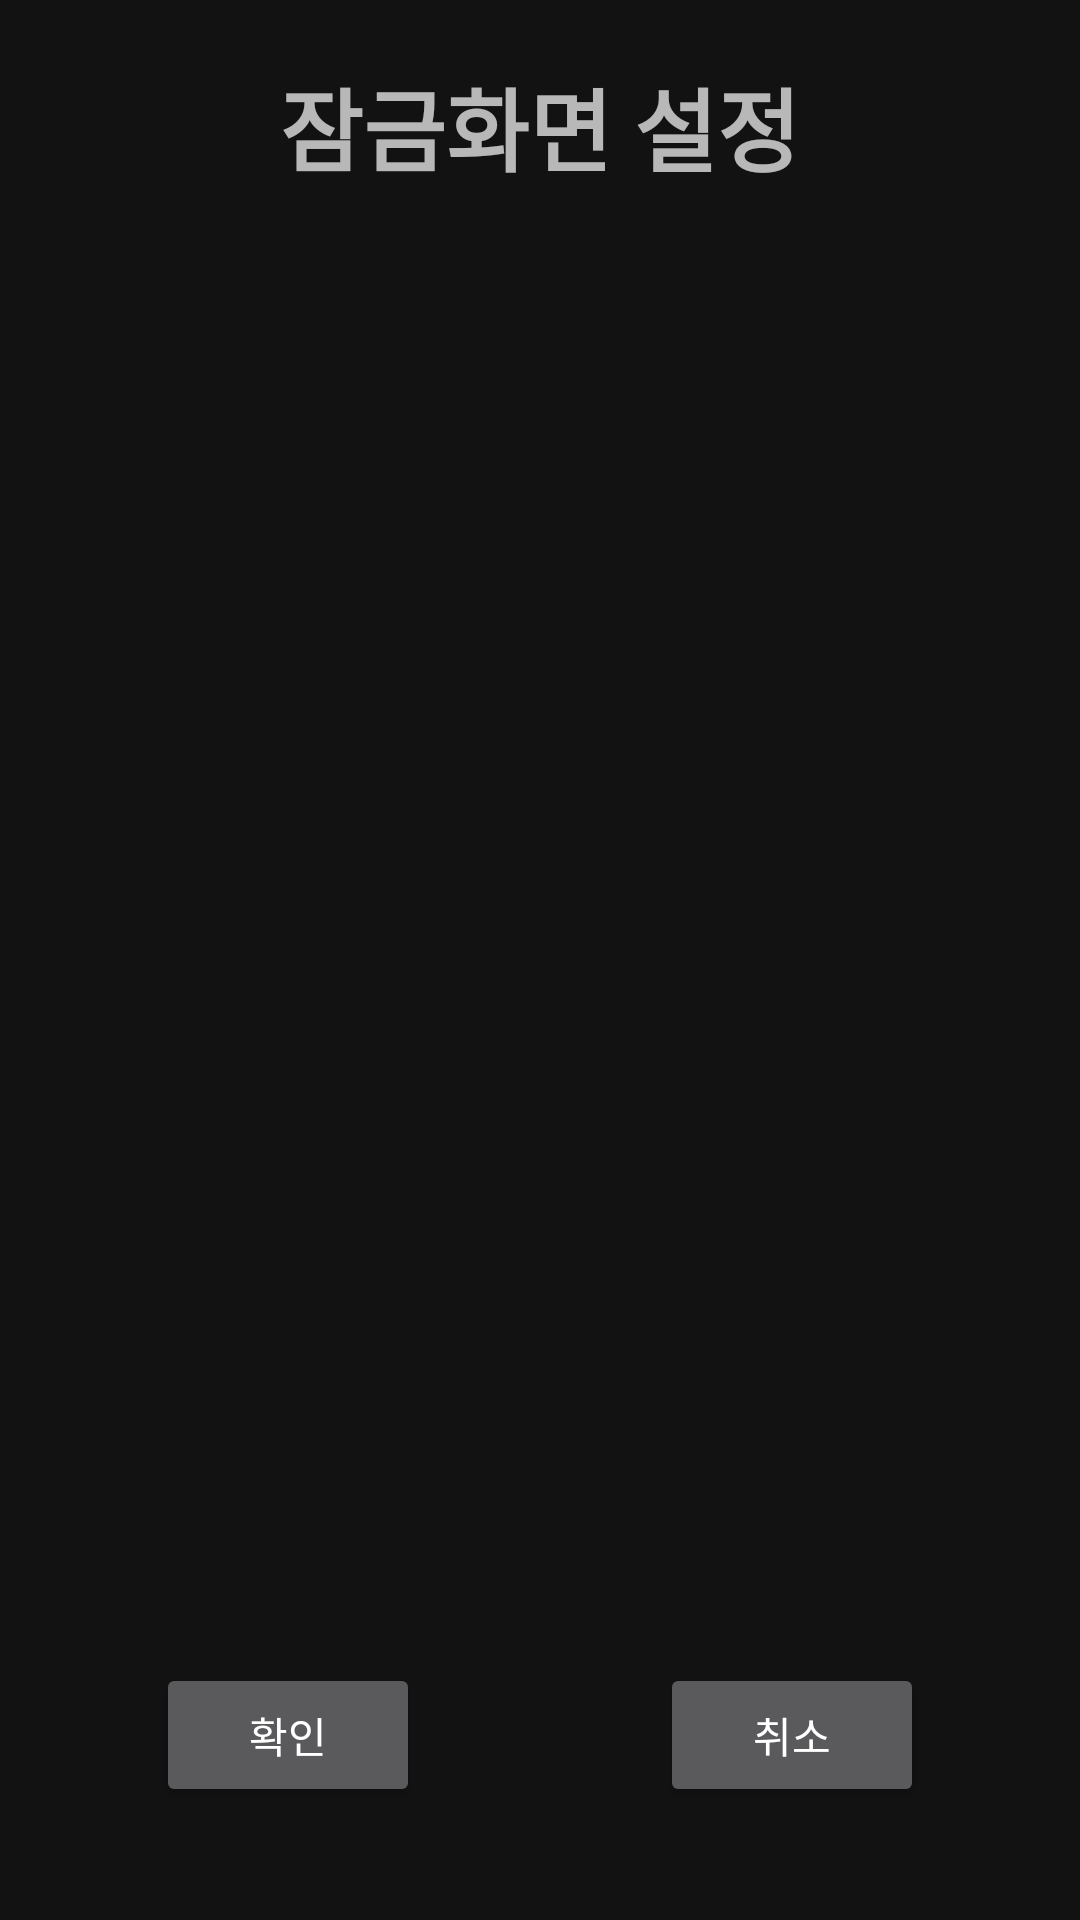

The Android layout XML behind this screen, and the referenced resources:
<!-- AndroidManifest.xml: application theme Theme.MaterialComponents.NoActionBar -->
<!-- res/layout/dialog_lock_screen.xml -->
<?xml version="1.0" encoding="utf-8"?>
<LinearLayout xmlns:android="http://schemas.android.com/apk/res/android"
    xmlns:app="http://schemas.android.com/apk/res-auto"
    xmlns:tools="http://schemas.android.com/tools"
    android:layout_width="match_parent"
    android:layout_height="match_parent"
    android:orientation="vertical"
    android:weightSum="7">

    <TextView
        android:id="@+id/titleText"
        android:layout_width="wrap_content"
        android:layout_height="0dp"
        android:layout_gravity="center"
        android:layout_marginTop="20dp"
        android:layout_weight="1"
        android:font="@raw/bme_uljiro"
        android:text="잠금화면 설정"
        android:textSize="30dp"
        android:textStyle="bold" />

    <ListView
        android:id="@+id/settingsListView"
        android:layout_width="wrap_content"
        android:layout_height="0dp"
        android:layout_weight="5" />
    
    <LinearLayout
        android:layout_margin="20dp"
        android:layout_width="match_parent"
        android:layout_height="0dp"
        android:layout_weight="1"
        android:orientation="horizontal"
        android:gravity="center"
        >
        <Button
            android:id="@+id/settingsPositiveButton"
            android:layout_width="wrap_content"
            android:layout_height="wrap_content"
            android:text="확인"
            android:layout_marginRight="40dp"
            />
        <Button
            android:layout_marginLeft="40dp"
            android:id="@+id/settingsNegativeButton"
            android:layout_width="wrap_content"
            android:layout_height="wrap_content"
            android:text="취소"
            />

    </LinearLayout>
</LinearLayout>
<!-- resources referenced by this layout -->
<resources>

</resources>
